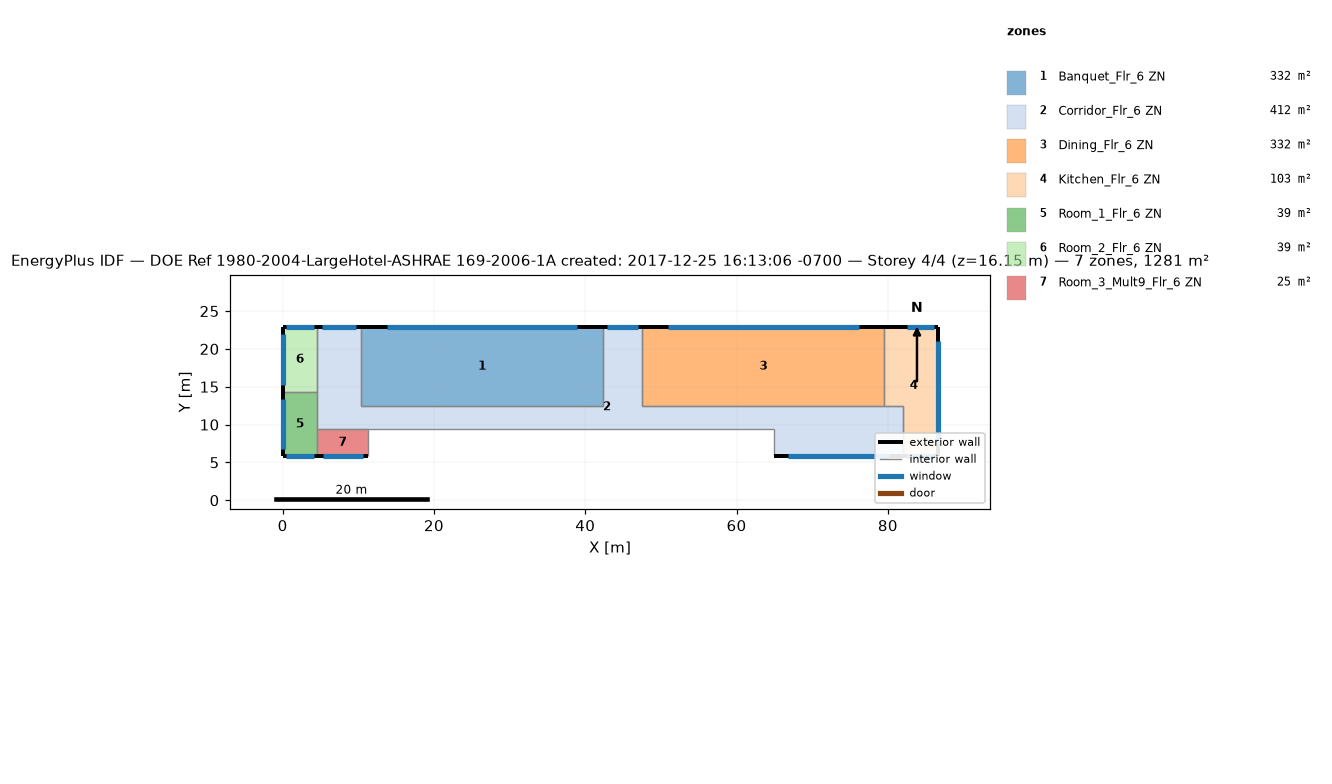
=== STOREY PLAN SPEC (per zone: floor XY polygon, exterior-wall plan segments, windows/doors) ===
zone 1: Banquet_Flr_6 ZN  (331.7 m²)
  floor: (42.37, 22.86) (42.37, 12.50) (10.36, 12.50) (10.36, 22.86)
  exterior wall: (42.37, 22.86) – (10.36, 22.86)  [32.0 m]
    window: (38.94, 22.86) – (13.79, 22.86)  [29.2 m²]
  interior walls: 3
zone 2: Corridor_Flr_6 ZN  (412.1 m²)
  floor: (47.55, 22.86) (47.55, 12.50) (81.99, 12.50) (81.99, 5.79) (64.92, 5.79) (64.92, 9.45) (4.57, 9.45) (4.57, 22.86) (10.36, 22.86) (10.36, 12.50) (42.37, 12.50) (42.37, 22.86)
  exterior wall: (10.36, 22.86) – (4.57, 22.86)  [5.8 m]
    window: (9.74, 22.86) – (5.19, 22.86)  [5.3 m²]
  exterior wall: (47.55, 22.86) – (42.37, 22.86)  [5.2 m]
    window: (46.99, 22.86) – (42.92, 22.86)  [4.7 m²]
  exterior wall: (64.92, 5.79) – (81.99, 5.79)  [17.1 m]
    window: (66.75, 5.79) – (80.16, 5.79)  [15.6 m²]
  interior walls: 9
zone 3: Dining_Flr_6 ZN  (331.7 m²)
  floor: (79.55, 22.86) (79.55, 12.50) (47.55, 12.50) (47.55, 22.86)
  exterior wall: (79.55, 22.86) – (47.55, 22.86)  [32.0 m]
    window: (76.12, 22.86) – (50.98, 22.86)  [29.2 m²]
  interior walls: 3
zone 4: Kitchen_Flr_6 ZN  (103.3 m²)
  floor: (86.56, 22.86) (86.56, 5.79) (81.99, 5.79) (81.99, 12.50) (79.55, 12.50) (79.55, 22.86)
  exterior wall: (81.99, 5.79) – (86.56, 5.79)  [4.6 m]
    window: (82.48, 5.79) – (86.07, 5.79)  [4.2 m²]
  exterior wall: (86.56, 5.79) – (86.56, 22.86)  [17.1 m]
    window: (86.56, 7.62) – (86.56, 21.03)  [15.6 m²]
  exterior wall: (86.56, 22.86) – (79.55, 22.86)  [7.0 m]
    window: (86.07, 22.86) – (82.48, 22.86)  [4.2 m²]
  interior walls: 3
zone 5: Room_1_Flr_6 ZN  (39.0 m²)
  floor: (4.57, 14.33) (4.57, 5.79) (0.00, 5.79) (0.00, 14.33)
  exterior wall: (0.00, 5.79) – (4.57, 5.79)  [4.6 m]
    window: (0.49, 5.79) – (4.08, 5.79)  [4.2 m²]
  exterior wall: (0.00, 14.33) – (0.00, 5.79)  [8.5 m]
    window: (0.00, 13.41) – (0.00, 6.71)  [7.8 m²]
  interior walls: 2
zone 6: Room_2_Flr_6 ZN  (39.0 m²)
  floor: (4.57, 22.86) (4.57, 14.33) (0.00, 14.33) (0.00, 22.86)
  exterior wall: (4.57, 22.86) – (0.00, 22.86)  [4.6 m]
    window: (4.08, 22.86) – (0.49, 22.86)  [4.2 m²]
  exterior wall: (0.00, 22.86) – (0.00, 14.33)  [8.5 m]
    window: (0.00, 21.95) – (0.00, 15.24)  [7.8 m²]
  interior walls: 2
zone 7: Room_3_Mult9_Flr_6 ZN  (24.5 m²)
  floor: (11.28, 9.45) (11.28, 5.79) (4.57, 5.79) (4.57, 9.45)
  exterior wall: (4.57, 5.79) – (11.28, 5.79)  [6.7 m]
    window: (5.29, 5.79) – (10.56, 5.79)  [6.1 m²]
  interior walls: 3

=== DERIVED (storey summary) ===
Building: DOE Ref 1980-2004-LargeHotel-ASHRAE 169-2006-1A created: 2017-12-25 16:13:06 -0700
Storey: 4 of 4  (floor level z = 16.15 m)
Storey gross floor area: 1281.3 m²
Zones on this storey: 7
  - Banquet_Flr_6 ZN: floor 331.7 m²; exterior wall 32.0 m (97.5 m²); 1 window(s) 29.2 m²; WWR 30.0%
  - Corridor_Flr_6 ZN: floor 412.1 m²; exterior wall 28.0 m (85.5 m²); 3 window(s) 25.6 m²; WWR 30.0%
  - Dining_Flr_6 ZN: floor 331.7 m²; exterior wall 32.0 m (97.5 m²); 1 window(s) 29.2 m²; WWR 30.0%
  - Kitchen_Flr_6 ZN: floor 103.3 m²; exterior wall 28.7 m (87.3 m²); 3 window(s) 23.9 m²; WWR 27.4%
  - Room_1_Flr_6 ZN: floor 39.0 m²; exterior wall 13.1 m (40.0 m²); 2 window(s) 12.0 m²; WWR 30.0%
  - Room_2_Flr_6 ZN: floor 39.0 m²; exterior wall 13.1 m (39.9 m²); 2 window(s) 12.0 m²; WWR 30.0%
  - Room_3_Mult9_Flr_6 ZN: floor 24.5 m²; exterior wall 6.7 m (20.4 m²); 1 window(s) 6.1 m²; WWR 30.0%
Zone adjacency (shared interzone walls):
  - Banquet_Flr_6 ZN ↔ Corridor_Flr_6 ZN
  - Corridor_Flr_6 ZN ↔ Dining_Flr_6 ZN
  - Corridor_Flr_6 ZN ↔ Kitchen_Flr_6 ZN
  - Dining_Flr_6 ZN ↔ Kitchen_Flr_6 ZN
  - Room_1_Flr_6 ZN ↔ Room_2_Flr_6 ZN